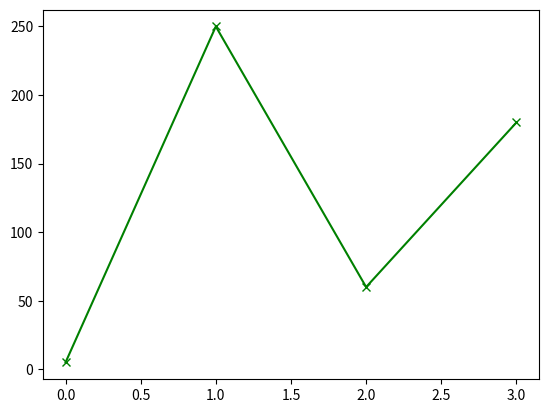

The matplotlib source for this figure:
import matplotlib.pyplot as plt
import numpy as np
Xpoint=([5, 250, 60, 180])
Ypoint=([4, 250, 80, 210])
Zpoint=([10, 130, 40, 340])
plt.plot(Xpoint, marker='x', color='g')
plt.show()